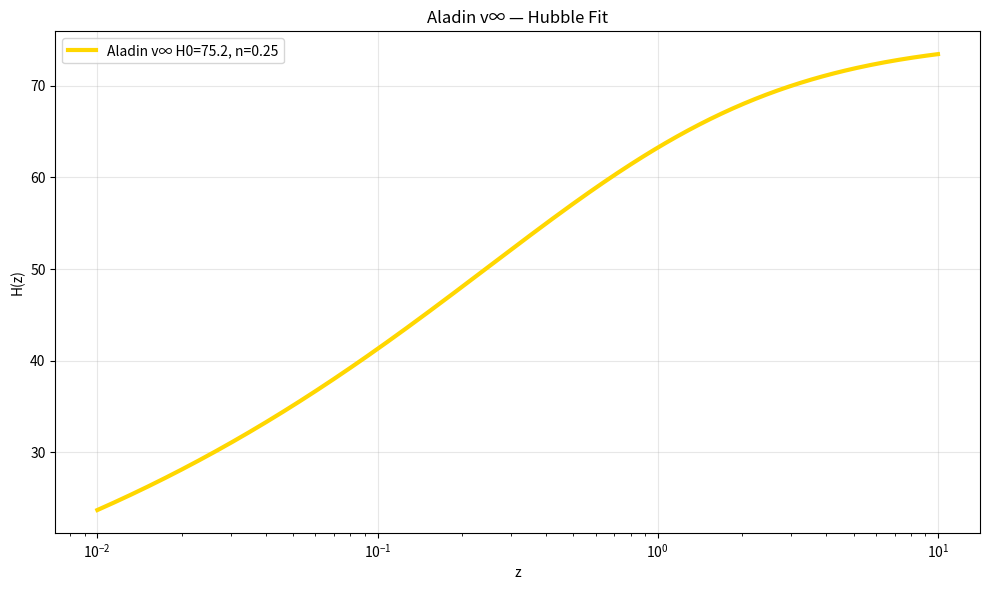

The script that saved this image:
import numpy as np
import matplotlib.pyplot as plt

# Aladin v∞ parameters
H0 = 75.2          # km/s/Mpc
n = 0.25           # plasma-derived

# Redshift grid
z = np.logspace(-2, 1, 300)

# H(z) = H0 * [z/(1+z)]^n
H_fit = H0 * (z / (1 + z))**n

# Plot
plt.figure(figsize=(10,6))
plt.plot(z, H_fit, 'gold', lw=3, label=f'Aladin v∞ H0={H0}, n={n}')
plt.xscale('log')
plt.xlabel('z')
plt.ylabel('H(z)')
plt.title('Aladin v∞ — Hubble Fit')
plt.legend()
plt.grid(alpha=0.3)
plt.tight_layout()
plt.savefig('aladin_hubble.png', dpi=300)
plt.close()

print("Plot saved")
